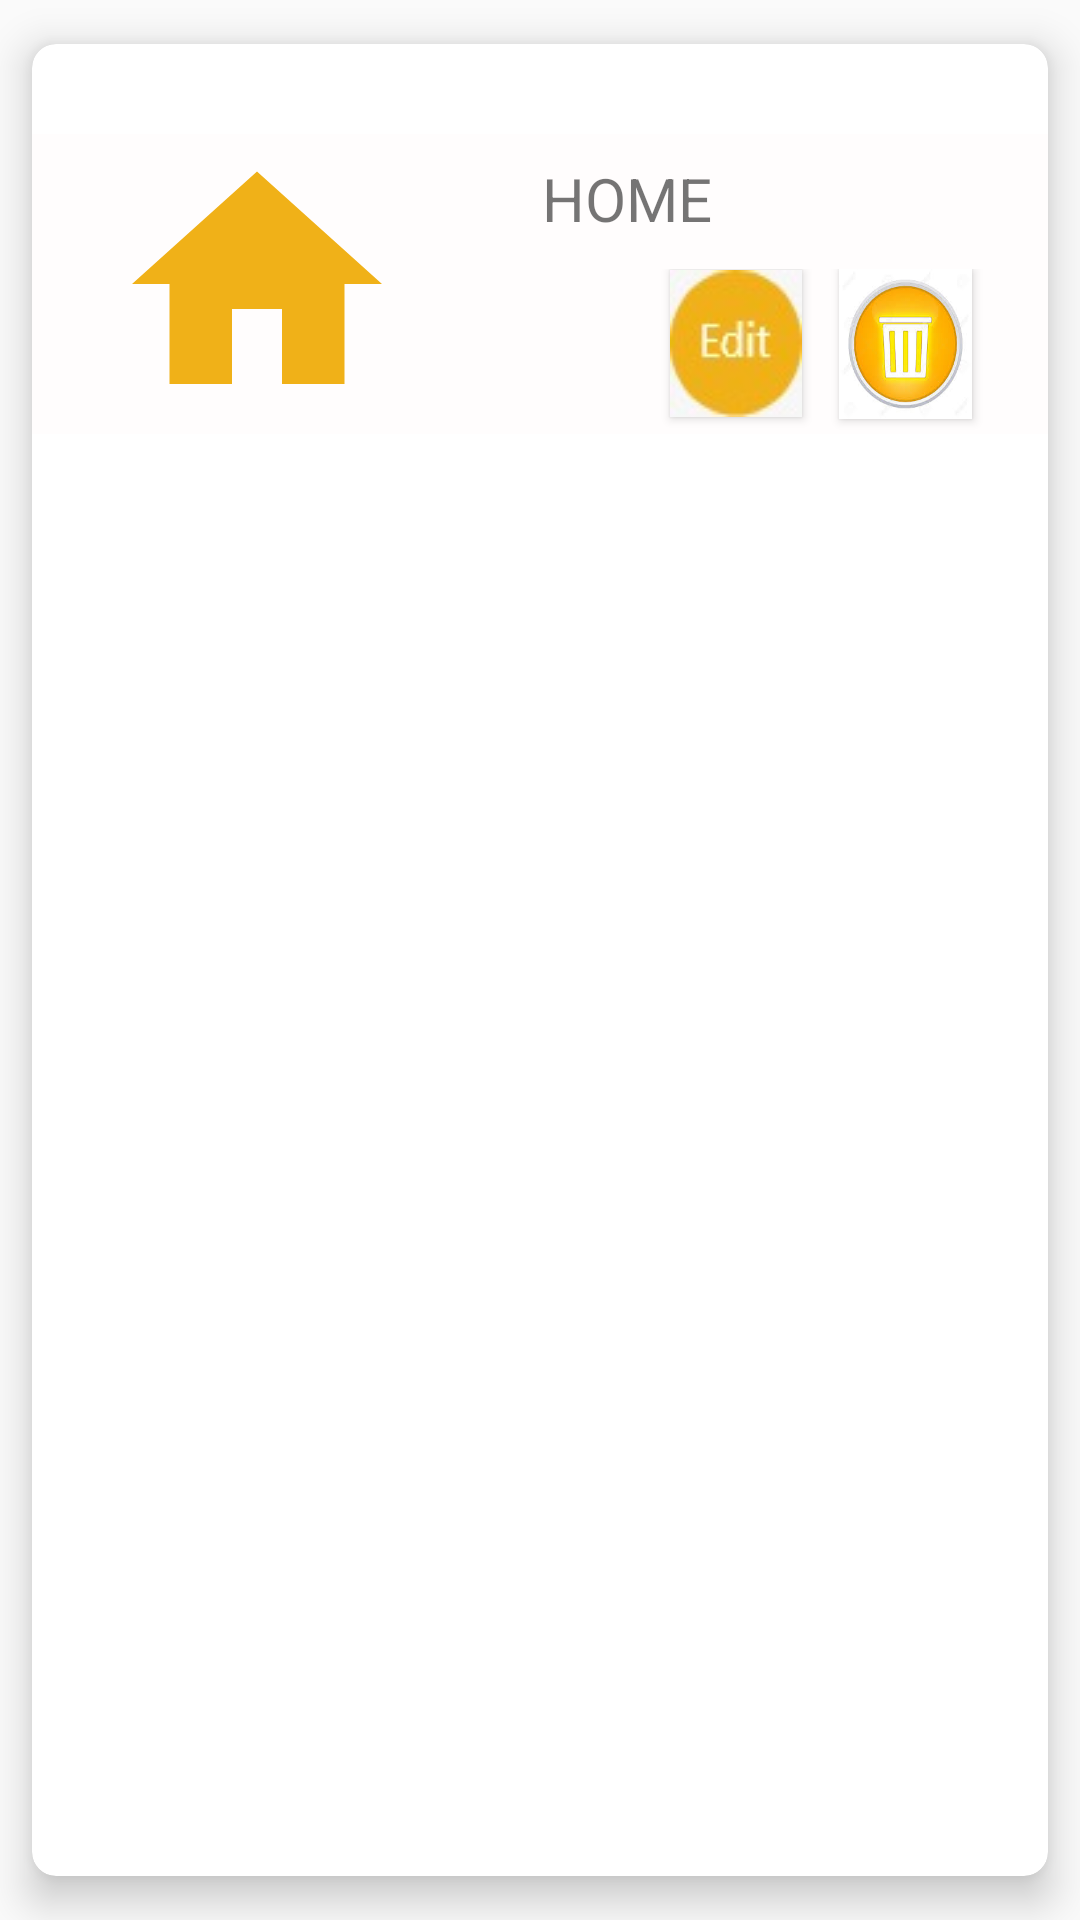

This screen was rendered from an Android layout file. Write that file and the resources it references.
<!-- AndroidManifest.xml: application theme AppTheme -->
<!-- res/layout/recipe_design_admin.xml -->
<?xml version="1.0" encoding="utf-8"?>
<androidx.cardview.widget.CardView xmlns:android="http://schemas.android.com/apk/res/android"
    xmlns:app="http://schemas.android.com/apk/res-auto"
    xmlns:tools="http://schemas.android.com/tools"
    android:layout_width="match_parent"
    android:layout_height="wrap_content"
    android:layout_gravity="fill"
    app:cardCornerRadius="8dp"
    app:cardElevation="8dp"
    android:background="@color/cardview_dark_background"
    app:cardUseCompatPadding="true">

    <LinearLayout
        android:layout_width="match_parent"
        android:layout_marginTop="30dp"
        android:background="@color/white"
        android:layout_height="wrap_content">
    <ImageView
        android:id="@+id/imageView_admin"
        android:layout_width="150dp"
        android:layout_height="100dp"
        android:layout_gravity="center"
        android:src="@drawable/home" />

    <RelativeLayout
     android:layout_width="match_parent"
     android:layout_height="match_parent">

     <TextView
         android:id="@+id/title_admin"
         android:layout_width="wrap_content"
         android:layout_height="wrap_content"
         android:layout_gravity="center"
         android:layout_marginTop="8dp"
         android:layout_marginLeft="20dp"
         android:layout_marginBottom="10dp"
         android:text="HOME"
         android:textSize="20dp" />


     <LinearLayout
         android:layout_width="match_parent"
         android:layout_height="match_parent"
         android:layout_below="@id/title_admin"
         android:weightSum="3">

         <Space
             android:layout_width="0dp"
             android:layout_height="wrap_content"
             android:layout_weight="1">

         </Space>

         <Button
             android:id="@+id/e1"
             android:layout_width="0dp"
             android:layout_height="wrap_content"
             android:layout_weight=".7"
             android:background="@drawable/edit" />

         <Space
             android:layout_width="0dp"
             android:layout_height="wrap_content"
             android:layout_weight=".2">

         </Space>
         <Button
             android:id="@+id/d1"
             android:layout_width="00dp"
             android:layout_height="50dp"
             android:layout_weight=".7"
             android:background="@drawable/del"
             />
     </LinearLayout>

 </RelativeLayout>
</LinearLayout>
</androidx.cardview.widget.CardView>
<!-- resources referenced by this layout -->
<resources>
  <color name="white">#FFFDFD</color>
  <!-- drawable del: jpg bitmap (drawable, 7704 bytes) -->
  <!-- drawable edit: jpeg bitmap (drawable, 1544 bytes) -->
  <!-- drawable home (drawable) -->
  <vector
      android:height="50dp"
      android:tint="#F0B118"
      android:viewportHeight="24.0"
      android:viewportWidth="24.0"
      android:width="50dp"
      xmlns:android="http://schemas.android.com/apk/res/android">
      <path android:fillColor="#F0B118" android:pathData="M10,20v-6h4v6h5v-8h3L12,3 2,12h3v8z"/>
  </vector>
  <style name="AppTheme" parent="Theme.AppCompat.Light.DarkActionBar">
          
          <item name="colorPrimary">@color/colorPrimary</item>
          <item name="colorPrimaryDark">@color/colorPrimaryDark</item>
          <item name="colorAccent">@color/colorprple</item>
      </style>
  <color name="colorPrimary">#F0B118</color>
  <color name="colorPrimaryDark">#29282C</color>
  <color name="colorprple">#F0B118</color>
</resources>
